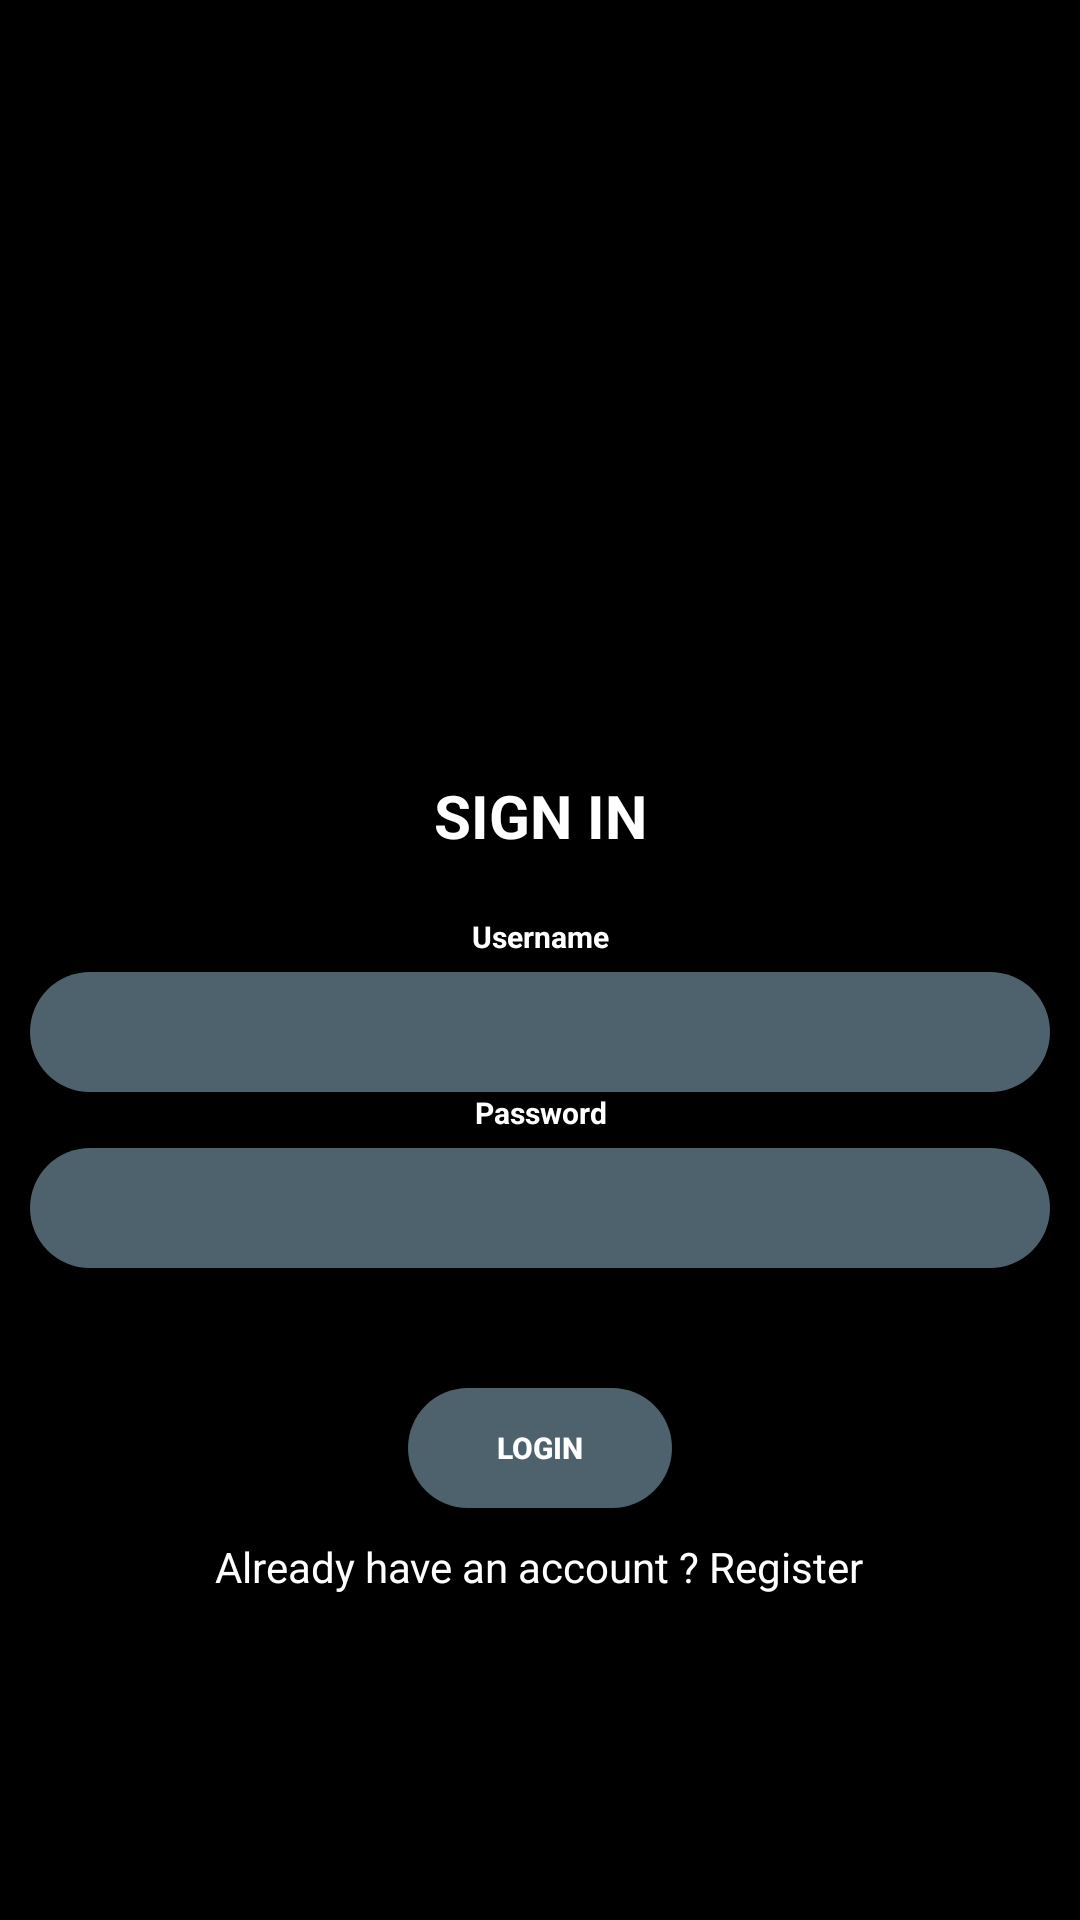

Reconstruct the res/layout file that produces this screen, plus the resources it refers to.
<!-- AndroidManifest.xml: application theme AppTheme -->
<!-- res/layout/activity_login.xml -->
<?xml version="1.0" encoding="utf-8"?>
<RelativeLayout xmlns:android="http://schemas.android.com/apk/res/android"
    xmlns:app="http://schemas.android.com/apk/res-auto"
    xmlns:tools="http://schemas.android.com/tools"
    android:layout_width="match_parent"
    android:layout_height="match_parent"
    android:background="@color/black"
    tools:context=".LoginActivity">
    <LinearLayout
        android:padding="10dp"
        android:orientation="vertical"
        android:gravity="center"
        android:layout_width="match_parent"
        android:layout_height="match_parent">
        <ImageView
            android:src="@drawable/login2"
            android:layout_width="150dp"
            android:layout_height="150dp" />
        <TextView
            android:text="SIGN IN"
            android:textColor="@android:color/white"
            android:gravity="center"
            android:textSize="20dp"
            android:textStyle="bold"
            android:layout_marginBottom="20dp"
            android:layout_width="match_parent"
            android:layout_height="wrap_content" />
        <TextView
            android:text="Username"
            android:gravity="center"
            android:textColor="@android:color/white"
            android:textStyle="bold"
            android:textSize="10dp"
            android:layout_width="match_parent"
            android:layout_height="wrap_content"/>
        <EditText
            android:id="@+id/username"
            android:layout_marginTop="5dp"
            android:background="@drawable/bgform"
            android:paddingLeft="10dp"
            android:drawablePadding="10dp"
            android:layout_width="match_parent"
            android:layout_height="40dp"/>
        <TextView
            android:text="Password"
            android:gravity="center"
            android:textColor="@android:color/white"
            android:textStyle="bold"
            android:textSize="10dp"
            android:layout_width="match_parent"
            android:layout_height="wrap_content"/>
        <EditText
            android:id="@+id/password"
            android:layout_marginTop="5dp"
            android:drawablePadding="10dp"
            android:inputType="textPassword"
            android:paddingLeft="10dp"
            android:background="@drawable/bgform"
            android:layout_width="match_parent"
            android:layout_height="40dp"/>
        <Button
            android:id="@+id/tombolmasuk"
            android:layout_width="wrap_content"
            android:layout_height="40dp"
            android:background="@drawable/bgform"
            android:textStyle="bold"
            android:layout_marginTop="40dp"
            android:textColor="@android:color/white"
            android:textSize="10dp"
            android:textAllCaps="false"
            android:text="LOGIN"
            android:gravity="center"/>
        <TextView
            android:id="@+id/btn_nav_register"
            android:text="Already have an account ? Register"
            android:textColor="@android:color/white"
            android:layout_marginTop="10dp"
            android:layout_width="wrap_content"
            android:layout_height="wrap_content"/>
    </LinearLayout>
</RelativeLayout>
<!-- resources referenced by this layout -->
<resources>
  <color name="black">#000</color>
  <!-- drawable bgform (drawable) -->
  <?xml version="1.0" encoding="utf-8"?>
  <shape xmlns:android="http://schemas.android.com/apk/res/android" android:shape="rectangle">
      <solid android:color="#4D626C"/>
      <corners android:radius="20dp"/>
  </shape>
  <style name="AppTheme" parent="Theme.AppCompat.Light.NoActionBar">
          
          <item name="android:statusBarColor">@color/black</item>
          <item name="colorPrimary">@color/colorPrimary</item>
          <item name="colorPrimaryDark">@color/colorPrimaryDark</item>
          <item name="colorAccent">@color/colorAccent</item>
      </style>
  <color name="colorPrimary">#6200EE</color>
  <color name="colorPrimaryDark">#3700B3</color>
  <color name="colorAccent">#03DAC5</color>
</resources>
